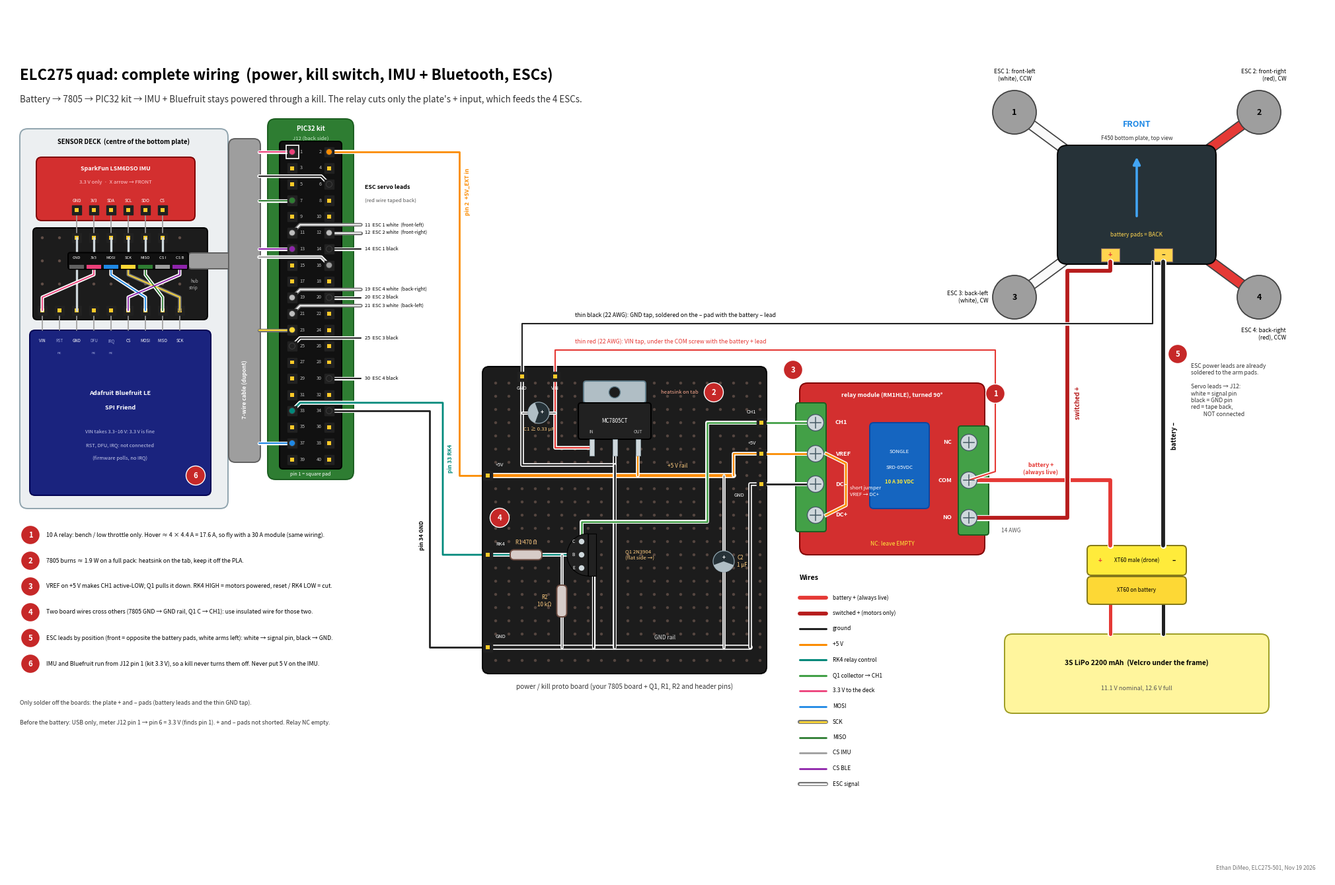

Reproduce this figure in Python.
# ==============================================================================================
#  ELC275 DRONE PROJECT  -  Ethan DiMeo
#  File    : docs/wiring/src/complete_wiring.py
#  Part    : wiring diagrams
#  What    : Draws the wiring diagram (PNG + PDF next to this folder).
#  FUNCTIONS: W(), T(), box(), screw(), hpin(), tag(), ecap(), res(), yrow()
# ==============================================================================================

# Pictorial ("real parts") wiring diagram: power + Bluetooth emergency stop.
# Same circuit as power_kill_wiring.png, drawn as the parts look.
# python3 actual_wiring.py -> actual_wiring.png / .pdf
import matplotlib
matplotlib.use("Agg")
import matplotlib.pyplot as plt
from matplotlib.patches import Rectangle, FancyBboxPatch, Circle, FancyArrowPatch, Polygon, Wedge

# real-ish wire colours
RED = "#e53935"      # battery + (thick)
BLK = "#212121"      # ground
ORG = "#fb8c00"      # +5 V
TEAL = "#00897b"     # RK4 -> R1
GRN = "#43a047"      # Q1 collector -> CH1
WHT = "#f5f5f5"      # ESC signal
BLU = "#1e88e5"
YEL = "#fdd835"
PUR = "#8e24aa"
PNK = "#ec407a"      # 3V3 to the deck (not red, so it is never mixed up with battery +)
GREY = "#616161"
WARN = "#c62828"


fig = plt.figure(figsize=(20.0, 12.5), dpi=150)
ax = fig.add_axes([0, 0, 1, 1])
ax.set_xlim(0, 200)
ax.set_ylim(0, 125)
ax.set_aspect("equal")
ax.axis("off")
MAIN = ax
OX, OY = 22.0, 22.0
ax2 = fig.add_axes([(48 + OX) / 200, (0 + OY) / 125, (172 - 48) / 200, 110 / 125])
ax2.set_xlim(48, 172)
ax2.set_ylim(0, 110)
ax2.set_aspect("equal")
ax2.axis("off")
ax2.patch.set_visible(False)

def W(pts, c, lw=2.2, casing="white", z=3.0):
    """Wire with a casing so crossings read as one wire passing over another."""
    xs, ys = zip(*pts)
    cas = "#757575" if c in (WHT, YEL) else casing
    ax.plot(xs, ys, color=cas, lw=lw + 2.4, solid_capstyle="round", solid_joinstyle="round", zorder=z)
    ax.plot(xs, ys, color=c, lw=lw, solid_capstyle="round", solid_joinstyle="round", zorder=z + 0.01)


def T(x, y, s, size=8, ha="left", va="center", c="black", w="normal", z=9, **kw):
    ax.text(x, y, s, fontsize=size, ha=ha, va=va, color=c, fontweight=w, zorder=z, **kw)


def box(x, y, w, h, fc, ec="#333333", lw=1.4, r=1.0, z=1, alpha=1.0):
    ax.add_patch(FancyBboxPatch((x, y), w, h, boxstyle=f"round,pad=0,rounding_size={r}",
                                fc=fc, ec=ec, lw=lw, zorder=z, alpha=alpha))


def screw(x, y, z=6):
    ax.add_patch(Circle((x, y), 1.25, fc="#cfd8dc", ec="#455a64", lw=1.0, zorder=z))
    ax.plot([x - 0.8, x + 0.8], [y, y], color="#455a64", lw=1.1, zorder=z + 0.1)
    ax.plot([x, x], [y - 0.8, y + 0.8], color="#455a64", lw=1.1, zorder=z + 0.1)


def hpin(x, y, z=7):
    ax.add_patch(Rectangle((x - 0.7, y - 0.7), 1.4, 1.4, fc="#212121", ec="#212121", zorder=z))
    ax.add_patch(Rectangle((x - 0.3, y - 0.3), 0.6, 0.6, fc="#ffca28", ec="none", zorder=z + 0.1))


def tag(x, y, n):
    ax.add_patch(Circle((x, y), 1.45, fc=WARN, ec="white", lw=1.0, zorder=12))
    T(x, y - 0.05, str(n), size=8.2, ha="center", c="white", w="bold", z=13)


# ===== power section drawn in ax2 (old sheet coordinates)
ax = ax2
# ================================================================== power / kill proto board
BX0, BY0, BX1, BY1 = 50, 9, 93, 55.5
box(BX0, BY0, BX1 - BX0, BY1 - BY0, "#1c1c1c", ec="#000000", r=1.0, z=1)
for gx in range(52, 93, 2):
    for gy in range(11, 55, 2):
        ax.add_patch(Circle((gx, gy), 0.22, fc="#8d6e63", ec="none", zorder=1.1, alpha=0.5))
T(71.5, 7.0, "power / kill proto board (your 7805 board + Q1, R1, R2 and header pins)", size=7.2, ha="center",
  c="#333333")

BP = {
    "GNDin": (56.0, 54.0), "VIN": (61.0, 54.0),
    "5Vj": (50.8, 39.0), "RK4": (50.8, 27.0), "GNDj": (50.8, 13.0),
    "CH1": (92.2, 47.0), "5Vr": (92.2, 42.3), "GNDr": (92.2, 37.7),
}
# rails (bare tinned wire / solder bridges on the back)
W([BP["5Vj"], (88.0, 39.0)], ORG, lw=3.2, z=3)
W([BP["GNDj"], (90.5, 13.0)], BLK, lw=3.2, z=3)
T(78.0, 40.4, "+5 V rail", size=6.0, c="#ffcc80", z=9)
T(76.0, 14.4, "GND rail", size=6.0, c="#e0e0e0", z=9)

# 7805, front view, legs into the board: IN  GND  OUT
box(64.5, 44.5, 11, 5.5, "#212121", ec="#000000", r=0.4, z=6)
box(65.3, 50.0, 9.4, 3.3, "#b0bec5", ec="#607d8b", r=0.4, z=5.9)
ax.add_patch(Circle((70, 51.6), 0.85, fc="#1c1c1c", ec="#607d8b", zorder=6.1))
T(70, 47.2, "MC7805CT", size=5.8, ha="center", c="white", z=9)
for x, lab in ((66.5, "IN"), (70.0, "GND"), (73.5, "OUT")):
    ax.add_patch(Rectangle((x - 0.35, 42.0), 0.7, 2.5, fc="#cfd8dc", ec="#90a4ae", lw=0.5, zorder=6))
T(66.5, 45.6, "IN", size=4.8, ha="center", c="#bdbdbd", z=9)
T(73.5, 45.6, "OUT", size=4.8, ha="center", c="#bdbdbd", z=9)
T(77.0, 51.6, "heatsink on tab", size=5.6, c="#ffab91", z=9)
tag(85.0, 51.6, 2)


def ecap(x, y, label, horiz):
    ax.add_patch(Circle((x, y), 1.6, fc="#263238", ec="#90a4ae", lw=0.9, zorder=6))
    if horiz:   # + on the right, stripe (-) on the left
        ax.add_patch(Wedge((x, y), 1.6, 110, 250, fc="#b0bec5", ec="none", zorder=6.1))
        T(x + 0.5, y, "+", size=6, ha="center", c="white", w="bold", z=9)
    else:       # + on top, stripe (-) at the bottom
        ax.add_patch(Wedge((x, y), 1.6, 200, 340, fc="#b0bec5", ec="none", zorder=6.1))
        T(x, y + 0.5, "+", size=6, ha="center", c="white", w="bold", z=9)
    T(x + 2.0, y + (2.2 if horiz else 0), label, size=5.8, c="#ffcc80", z=9)


def res(x, y, horiz, label, lx=0, ly=0):
    if horiz:
        box(x - 2.4, y - 0.75, 4.8, 1.5, "#d7ccc8", ec="#6d4c41", r=0.6, z=6)
    else:
        box(x - 0.75, y - 2.4, 1.5, 4.8, "#d7ccc8", ec="#6d4c41", r=0.6, z=6)
    T(x + lx, y + ly, label, size=5.8, ha="center", c="#ffcc80", z=9)


# VIN -> 7805 IN ; GND in -> 7805 GND ; C1 across them
W([BP["VIN"], (61, 43.2), (66.5, 43.2)], RED, lw=1.6, z=4)
W([BP["GNDin"], (56, 40.6), (70, 40.6), (70, 42.0)], BLK, lw=1.6, z=4)
W([(56, 48.5), (61, 48.5)], GREY, lw=1.0, z=4.5)
ecap(58.5, 48.5, "", horiz=True)
T(58.5, 46.0, "C1 ≥ 0.33 µF", size=5.6, ha="center", c="#ffcc80", z=9)
# 7805 OUT -> +5 V rail
W([(73.5, 42.0), (73.5, 39.0)], ORG, lw=1.6, z=4)
# 7805 GND -> GND rail: insulated jumper over the +5 V rail
W([(70, 40.6), (70, 13.0)], BLK, lw=1.8, z=5.2)
# C2 between the rails
W([(86.5, 39.0), (86.5, 13.0)], GREY, lw=1.0, z=4.5)
ecap(86.5, 26.0, "C2\n1 µF", horiz=False)
# rail ends -> right header
W([(88.0, 39.0), (88.0, 42.3), BP["5Vr"]], ORG, lw=1.6, z=4)
W([(90.5, 13.0), (90.5, 37.7), BP["GNDr"]], BLK, lw=1.6, z=4)

# relay driver: RK4 -> R1 -> B ; R2 B -> GND ; E -> GND ; C -> CH1
W([BP["RK4"], (65.0, 27.0)], TEAL, lw=1.6, z=4)
res(56.6, 27.0, True, "R1 470 Ω", ly=1.9)
W([(62.0, 27.0), (62.0, 13.0)], GREY, lw=1.0, z=4.5)
res(62.0, 20.0, False, "R2\n10 kΩ", lx=-2.6)
W([(65.0, 25.0), (66.8, 25.0), (66.8, 13.0)], BLK, lw=1.4, z=4)
# Q1 2N3904 seen from above, flat face to the right: pins C (top), B, E (bottom)
ax.add_patch(Wedge((66.0, 27.0), 3.2, 90, 270, fc="#212121", ec="#000000", lw=0.8, zorder=6))
ax.add_patch(Rectangle((66.0, 23.8), 1.2, 6.4, fc="#212121", ec="#000000", lw=0.8, zorder=6))
for y, lab in ((29.0, "C"), (27.0, "B"), (25.0, "E")):
    ax.add_patch(Circle((65.0, y), 0.42, fc="#cfd8dc", ec="none", zorder=6.5))
    T(65.0 - 1.0, y, lab, size=4.8, ha="right", c="white", z=9)
T(71.6, 27.0, "Q1 2N3904\n(flat side →)", size=5.6, c="#ffcc80", z=9)
# C -> CH1: insulated jumper over the GND jumper and the +5 V rail
W([(65.0, 29.0), (65.0, 32.0), (84.0, 32.0), (84.0, 47.0), BP["CH1"]], GRN, lw=1.8, z=5.5)
tag(52.6, 32.6, 4)

for name, (x, y) in BP.items():
    hpin(x, y, z=8)
T(56.0, 52.2, "GND", size=5.4, ha="center", c="white", z=9)
T(61.0, 52.2, "VIN", size=5.4, ha="center", c="white", z=9)
T(52.0, 40.6, "+5V", size=5.4, c="white", z=9)
T(52.0, 28.6, "RK4", size=5.4, c="white", z=9)
T(52.0, 14.6, "GND", size=5.4, c="white", z=9)
T(91.4, 48.6, "CH1", size=5.4, ha="right", c="white", z=9)
T(91.4, 43.9, "+5V", size=5.4, ha="right", c="white", z=9)
T(89.6, 36.0, "GND", size=5.4, ha="right", c="white", z=9)

# ================================================================== relay module (turned so its terminals face the wires)
RX0, RY0, RX1, RY1 = 98, 27, 126, 53
box(RX0, RY0, RX1 - RX0, RY1 - RY0, "#d32f2f", ec="#7f0000", r=1.2, z=1)
box(RX0 - 0.6, 30.5, 4.6, 19.5, "#43a047", ec="#1b5e20", r=0.4, z=2)
RT = {"CH1": (100.4, 47.0), "VREF": (100.4, 42.3), "DC-": (100.4, 37.7), "DC+": (100.4, 33.0)}
for k, (x, y) in RT.items():
    screw(x, y)
    T(103.4, y, k.replace("-", "–"), size=6.6, c="white", w="bold", z=9)
box(RX1 - 4.0, 30.0, 4.6, 16.5, "#43a047", ec="#1b5e20", r=0.4, z=2)
RP = {"NC": (123.6, 44.0), "COM": (123.6, 38.3), "NO": (123.6, 32.6)}
for k, (x, y) in RP.items():
    screw(x, y)
    T(121.0, y, k, size=6.6, c="white", w="bold", ha="right", z=9)
box(108.6, 34.0, 9.0, 13.0, "#1565c0", ec="#0d47a1", r=0.6, z=2)
T(113.1, 42.6, "SONGLE", size=5.6, ha="center", c="white", z=9)
T(113.1, 40.2, "SRD-05VDC", size=5.6, ha="center", c="white", z=9)
T(113.1, 38.0, "10 A 30 VDC", size=5.6, ha="center", c="#ffeb3b", w="bold", z=9)
T(112.0, 51.2, "relay module (RM1HLE), turned 90°", size=6.4, ha="center", c="white", w="bold", z=9)
T(112.0, 28.6, "NC: leave EMPTY", size=6.2, ha="center", c="#ffeb3b", z=9)
tag(127.6, 51.4, 1)
# jumper on the module: VREF -> DC+
ax.plot([102.0, 105.0, 105.0, 102.0], [42.3, 40.8, 34.5, 33.0], color="#ffffff", lw=4.0, zorder=7.5,
        solid_joinstyle="round")
ax.plot([102.0, 105.0, 105.0, 102.0], [42.3, 40.8, 34.5, 33.0], color=ORG, lw=2.0, zorder=7.6,
        solid_joinstyle="round")
T(105.6, 36.6, "short jumper\nVREF → DC+", size=5.6, c="white", z=9)
tag(97.0, 55.0, 3)

# board -> relay (dupont on the header pin, bare end under the screw)
W([BP["CH1"], RT["CH1"]], GRN, lw=2.0, z=5)
W([BP["5Vr"], RT["VREF"]], ORG, lw=2.0, z=5)
W([BP["GNDr"], RT["DC-"]], BLK, lw=2.0, z=5)

# ================================================================== frame: bottom plate + arms (top view, FRONT up)
FX, FY = 149.0, 80.0
ARMC = {(-1, 1): "white", (1, 1): "red", (-1, -1): "white", (1, -1): "red"}
ESCN = {(-1, 1): ("1", "front-left", "CCW"), (1, 1): ("2", "front-right", "CW"),
        (-1, -1): ("3", "back-left", "CW"), (1, -1): ("4", "back-right", "CCW")}
for (dx, dy), col in ARMC.items():
    mx, my = FX + dx * 18.5, FY + dy * 14.0
    face = "#fafafa" if col == "white" else "#e53935"
    ax.plot([FX + dx * 9, mx], [FY + dy * 7, my], color="#424242", lw=12, solid_capstyle="round", zorder=1.5)
    ax.plot([FX + dx * 9, mx], [FY + dy * 7, my], color=face, lw=9.5, solid_capstyle="round", zorder=1.6)
    ax.add_patch(Circle((mx, my), 3.3, fc="#9e9e9e", ec="#424242", lw=1.3, zorder=1.7))
    n, nm, sp = ESCN[(dx, dy)]
    T(mx, my, n, size=9, ha="center", w="bold", z=9)
    lab = f"ESC {n}: {nm}\n({col}), {sp}"
    if dx < 0 and dy > 0:
        T(mx, my + 5.6, lab, size=6.2, ha="center")
    elif dx < 0:
        T(mx - 4.0, my, lab, size=6.2, ha="right")
    elif dy > 0:
        T(171.6, my + 5.6, lab, size=6.2, ha="right")
    else:
        T(171.6, my - 5.6, lab, size=6.2, ha="right")
box(FX - 12, FY - 9, 24, 18, "#263238", ec="#000000", r=1.5, z=1.8)
ax.add_patch(FancyArrowPatch((FX, FY - 2), (FX, FY + 7.5), arrowstyle="-|>", mutation_scale=16, color="#42a5f5",
                             lw=2.6, zorder=2))
T(FX, FY + 12.2, "FRONT", size=9, ha="center", c="#1e88e5", w="bold", z=9)
T(FX, FY + 10.0, "F450 bottom plate, top view", size=6.0, ha="center", c="#333333", z=9)
T(FX, FY - 4.6, "battery pads = BACK", size=6.0, ha="center", c="#ffd54f", z=9)
PAD = {"+": (FX - 4.0, FY - 7.6), "-": (FX + 4.0, FY - 7.6)}
for k, (x, y) in PAD.items():
    ax.add_patch(Rectangle((x - 1.4, y - 1.0), 2.8, 2.0, fc="#ffd54f", ec="#8d6e63", lw=0.8, zorder=2.2))
    T(x, y, "+" if k == "+" else "–", size=7.5, ha="center", c=RED if k == "+" else BLK, w="bold", z=9)

# ================================================================== battery + XT60
box(129, 3, 40, 12, "#fff59d", ec="#9e9d24", r=1.2, z=1)
T(149, 10.6, "3S LiPo 2200 mAh  (Velcro under the frame)", size=7.4, ha="center", w="bold")
T(149, 6.8, "11.1 V nominal, 12.6 V full", size=6.6, ha="center", c="#555555")
W([(145, 15), (145, 19.5)], RED, lw=3.6, z=3)
W([(153, 15), (153, 19.5)], BLK, lw=3.6, z=3)
box(141.5, 19.5, 15, 4.2, "#fdd835", ec="#827717", r=0.6, z=4)
box(141.5, 23.9, 15, 4.5, "#ffeb3b", ec="#827717", r=0.6, z=4)
T(149, 21.6, "XT60 on battery", size=5.8, ha="center", z=9)
T(149, 26.1, "XT60 male (drone)", size=5.8, ha="center", z=9)
T(143.4, 26.1, "+", size=7, c=RED, w="bold", ha="center", z=9)
T(154.6, 26.1, "–", size=7, w="bold", ha="center", z=9)

# thick battery - : XT60 -> plate - pad
W([(153, 28.4), (153, PAD["-"][1] - 1.0)], BLK, lw=4.2, z=5)
# thick battery + : XT60 -> relay COM (always live)
W([(145, 28.4), (145, 38.3), RP["COM"]], RED, lw=4.2, z=5)
# switched + : relay NO -> plate + pad
W([RP["NO"], (138.5, 32.6), (138.5, 70.0), (PAD["+"][0], 70.0), (PAD["+"][0], PAD["+"][1] - 1.0)],
  "#b71c1c", lw=4.2, z=5.5)
T(139.6, 50.0, "switched +", size=6.8, c="#b71c1c", w="bold", rotation=90)
T(134.5, 40.0, "battery +\n(always live)", size=6.2, c=RED, w="bold", ha="center")
T(154.2, 45.0, "battery –", size=6.8, w="bold", rotation=90)
T(130.0, 30.6, "14 AWG", size=6.0, c="#555555", ha="center")

# thin taps for the 7805 board
W([RP["COM"], (127.6, 39.6), (127.6, 58.0), (61.0, 58.0), BP["VIN"]], RED, lw=1.5, z=6)
W([(PAD["-"][0] - 1.6, PAD["-"][1] - 1.0), (151.4, 62.0), (56.0, 62.0), BP["GNDin"]], BLK, lw=1.5, z=6.2)
T(64.0, 59.3, "thin red (22 AWG): VIN tap, under the COM screw with the battery + lead", size=6.3, c=RED)
T(64.0, 63.3, "thin black (22 AWG): GND tap, soldered on the – pad with the battery – lead", size=6.3)

# servo-lead note + ESC tag
T(157.2, 56.0, "ESC power leads are already\nsoldered to the arm pads.\n\nServo leads → J12:\nwhite = signal pin\nblack = GND pin\nred = tape back,\n          NOT connected",
  size=6.2, va="top", c="#333333")
tag(155.2, 57.4, 5)


# ======================================================================================
# MAIN SHEET (new coordinates, 200 x 125 units = 20 x 12.5 in)
# ======================================================================================
ax = MAIN

T(2, 121.6, "ELC275 quad: complete wiring  (power, kill switch, IMU + Bluetooth, ESCs)", size=16, w="bold")
T(2, 117.9, "Battery → 7805 → PIC32 kit → IMU + Bluefruit stays powered through a kill. "
  "The relay cuts only the plate's + input, which feeds the 4 ESCs.", size=9.6, c="#333333")

# ---------------------------------------------------------------- sensor deck
box(2, 56, 31.5, 57.5, "#eceff1", ec="#90a4ae", r=1.2, z=0.5)
T(17.7, 111.5, "SENSOR DECK  (centre of the bottom plate)", size=6.8, ha="center", w="bold")

COL = [5.4 + 2.6 * c for c in range(9)]
R0, R1, R2, R3 = 97.0, 93.5, 90.0, 86.0

# IMU board
box(4.5, 99.6, 24.0, 9.6, "#d32f2f", ec="#7f0000", r=0.8, z=2)
T(16.5, 107.4, "SparkFun LSM6DSO IMU", size=6.4, ha="center", c="white", w="bold")
T(16.5, 105.4, "3.3 V only  ·  X arrow → FRONT", size=5.6, ha="center", c="#ffcdd2")
for c, lab in zip(range(2, 8), ("GND", "3V3", "SDA", "SCL", "SDO", "CS")):
    T(COL[c], 102.6, lab, size=4.6, ha="center", c="white", z=9)
    ax.plot([COL[c], COL[c]], [101.2, R0], color="#9e9e9e", lw=1.2, zorder=2.5)
    hpin(COL[c], 101.2, z=3)

# hub strip (perfboard)
box(4.0, 84.6, 26.4, 13.9, "#1c1c1c", ec="#000000", r=0.6, z=1)
for gx in COL:
    for gy in (R0, R1, R2, R3):
        ax.add_patch(Circle((gx, gy), 0.22, fc="#8d6e63", ec="none", zorder=1.1, alpha=0.6))
T(29.0, 89.9, "hub\nstrip", size=4.6, ha="right", c="#bdbdbd", z=9)
for c in range(2, 8):
    hpin(COL[c], R0, z=4)
for c in range(0, 9):
    hpin(COL[c], R3, z=4)
# solder bridges (silver): IMU pin -> header pin beside it; Bluefruit GND -> header GND
for c in range(2, 8):
    ax.plot([COL[c], COL[c]], [R0, R1], color="#cfd8dc", lw=2.4, zorder=4.5, solid_capstyle="round")
ax.plot([COL[2], COL[2]], [R3, R1], color="#cfd8dc", lw=2.4, zorder=4.5, solid_capstyle="round")
# insulated links from the Bluefruit pins to the header
for (cf, ct, colr) in ((0, 3, PNK), (6, 4, BLU), (8, 5, YEL), (7, 6, "#2e7d32"), (5, 8, PUR)):
    W([(COL[cf], R3), (COL[cf], 88.0), (COL[ct], 91.4), (COL[ct], R1)], colr, lw=1.3, z=5)
# 7-pin dupont housing on the header row (pins up through the strip, cable plugs on top)
box(COL[2] - 1.3, R1 - 1.25, COL[8] - COL[2] + 2.6, 2.5, "#111111", ec="#000000", r=0.3, z=6)
for c, lab, colr in ((2, "GND", BLK), (3, "3V3", PNK), (4, "MOSI", BLU), (5, "SCK", YEL), (6, "MISO", "#2e7d32"),
                     (7, "CS I", "#9e9e9e"), (8, "CS B", PUR)):
    ax.add_patch(Rectangle((COL[c] - 1.1, R1 - 1.15), 2.2, 0.55, fc=colr if colr != BLK else "#616161",
                           ec="none", zorder=6.5))
    T(COL[c], R1 + 0.45, lab, size=4.2, ha="center", c="white", z=9)

# Bluefruit board
box(3.5, 58.0, 27.4, 25.0, "#1a237e", ec="#000051", r=0.8, z=2)
for c, lab in enumerate(("VIN", "RST", "GND", "DFU", "IRQ", "CS", "MOSI", "MISO", "SCK")):
    nc = lab in ("RST", "DFU", "IRQ")
    T(COL[c], 81.4, lab, size=4.4, ha="center", c="#9fa8da" if nc else "white", z=9)
    ax.plot([COL[c], COL[c]], [83.0, R3], color="#9e9e9e", lw=1.2, zorder=2.5)
for c in (1, 3, 4):
    T(COL[c], 79.6, "nc", size=4.2, ha="center", c="#9fa8da", z=9)
T(17.2, 73.5, "Adafruit Bluefruit LE", size=6.6, ha="center", c="white", w="bold")
T(17.2, 71.3, "SPI Friend", size=6.6, ha="center", c="white", w="bold")
T(17.2, 67.6, "VIN takes 3.3–16 V: 3.3 V is fine", size=5.4, ha="center", c="#c5cae9")
T(17.2, 65.6, "RST, DFU, IRQ: not connected", size=5.4, ha="center", c="#c5cae9")
T(17.2, 63.6, "(firmware polls, no IRQ)", size=5.4, ha="center", c="#c5cae9")
tag(28.6, 61.0, 6)

# ---------------------------------------------------------------- J12 header
box(39.5, 60.4, 13.0, 54.6, "#2e7d32", ec="#1b5e20", r=1.2, z=1)
T(46.0, 113.5, "PIC32 kit", size=7.0, ha="center", c="white", w="bold")
T(46.0, 112.0, "J12 (back side)", size=5.6, ha="center", c="#c8e6c9")
box(41.3, 62.0, 9.4, 49.6, "#111111", ec="#000000", r=0.5, z=2)
XO, XE = 43.2, 48.8


def yrow(k):
    return 110.0 - 2.45 * k


PIN = {}
for k in range(20):
    o, e = 2 * k + 1, 2 * k + 2
    PIN[o] = (XO, yrow(k))
    PIN[e] = (XE, yrow(k))
    hpin(XO, yrow(k))
    hpin(XE, yrow(k))
    T(44.35, yrow(k), str(o), size=5.2, c="#bdbdbd", z=8)
    T(47.65, yrow(k), str(e), size=5.2, c="#bdbdbd", ha="right", z=8)
ax.add_patch(Rectangle((XO - 0.95, yrow(0) - 0.95), 1.9, 1.9, fill=False, ec="#ffffff", lw=1.2, zorder=8))
T(46.0, 61.2, "pin 1 = square pad", size=5.2, ha="center", c="white", z=8)

# ---------------------------------------------------------------- 7-wire cable (sleeve) hub -> J12
SLX0, SLX1 = 33.6, 38.4
box(COL[8] + 1.3, R1 - 1.2, SLX0 - COL[8] - 1.0, 2.4, "#9e9e9e", ec="#616161", r=0.5, z=3)
box(SLX0, 63.0, SLX1 - SLX0, 49.0, "#9e9e9e", ec="#616161", r=1.0, z=3)
T((SLX0 + SLX1) / 2, 74.0, "7-wire cable (dupont)", size=6.0, ha="center", c="white", w="bold", rotation=90, z=9)
DECK = [(1, PNK, "3V3"), (6, BLK, "GND"), (7, "#2e7d32", "MISO"), (13, PUR, "CS BLE"),
        (16, "#9e9e9e", "CS IMU"), (23, YEL, "SCK"), (37, BLU, "MOSI")]
for p, c, lab in DECK:
    x, y = PIN[p]
    if p % 2 == 1:
        pts = [(SLX1 - 0.2, y), (x, y)]
    else:
        pts = [(SLX1 - 0.2, y + 1.22), (x - 1.2, y + 1.22), (x, y)]
    W(pts, c, lw=1.5, z=4)
    ax.add_patch(Circle((x, y), 0.45, fc=c, ec="#424242", lw=0.6, zorder=8.5))

# ---------------------------------------------------------------- ESC servo leads (right of J12)
ESC = [(11, WHT, "11  ESC 1 white  (front-left)"), (12, WHT, "12  ESC 2 white  (front-right)"),
       (14, BLK, "14  ESC 1 black"), (19, WHT, "19  ESC 4 white  (back-right)"), (20, BLK, "20  ESC 2 black"),
       (21, WHT, "21  ESC 3 white  (back-left)"), (25, BLK, "25  ESC 3 black"), (30, BLK, "30  ESC 4 black")]
for p, c, lab in ESC:
    x, y = PIN[p]
    if p % 2 == 0:
        pts = [(x, y), (53.6, y)]
        ly = y
    else:
        ly = y + 1.22
        pts = [(x, y), (x + 1.2, ly), (53.6, ly)]
    W(pts, c, lw=1.5, z=4)
    ax.add_patch(Circle((x, y), 0.45, fc=c if c != WHT else "#bdbdbd", ec="#424242", lw=0.6, zorder=8.5))
    T(54.2, ly, lab, size=5.3)
T(54.2, 104.6, "ESC servo leads", size=6.4, w="bold")
T(54.2, 102.6, "(red wire taped back)", size=5.6, c="#555555")

# ---------------------------------------------------------------- J12 -> power board (board drawn in ax2)
BP5, BPR, BPG = (72.8, 61.0), (72.8, 49.0), (72.8, 35.0)
W([PIN[2], (68.5, 110.0), (68.5, BP5[1]), BP5], ORG, lw=2.0, z=5)
W([PIN[33], (XO + 1.2, yrow(16) + 1.22), (66.0, yrow(16) + 1.22), (66.0, BPR[1]), BPR], TEAL, lw=2.0, z=5)
W([PIN[34], (64.0, yrow(16)), (64.0, BPG[1]), BPG], BLK, lw=2.0, z=5)
ax.add_patch(Circle(PIN[2], 0.45, fc=ORG, ec="#424242", lw=0.6, zorder=8.5))
ax.add_patch(Circle(PIN[33], 0.45, fc=TEAL, ec="#424242", lw=0.6, zorder=8.5))
ax.add_patch(Circle(PIN[34], 0.45, fc=BLK, ec="#424242", lw=0.6, zorder=8.5))
T(69.3, 104.0, "pin 2  +5V_EXT in", size=6.2, c=ORG, w="bold", rotation=90)
T(66.7, 63.6, "pin 33 RK4", size=6.0, c=TEAL, w="bold", rotation=90)
T(63.3, 52.0, "pin 34 GND", size=6.0, w="bold", rotation=90, ha="right")

# ---------------------------------------------------------------- notes
notes = [
    (1, "10 A relay: bench / low throttle only. Hover ≈ 4 × 4.4 A = 17.6 A, so fly with a 30 A module (same wiring)."),
    (2, "7805 burns ≈ 1.9 W on a full pack: heatsink on the tab, keep it off the PLA."),
    (3, "VREF on +5 V makes CH1 active-LOW; Q1 pulls it down. RK4 HIGH = motors powered, reset / RK4 LOW = cut."),
    (4, "Two board wires cross others (7805 GND → GND rail, Q1 C → CH1): use insulated wire for those two."),
    (5, "ESC leads by position (front = opposite the battery pads, white arms left): white → signal pin, black → GND."),
    (6, "IMU and Bluefruit run from J12 pin 1 (kit 3.3 V), so a kill never turns them off. Never put 5 V on the IMU."),
]
y = 52.0
for n, s in notes:
    tag(3.6, y, n)
    T(6.0, y, s, size=6.3)
    y -= 3.9
T(2.0, 26.6, "Only solder off the boards: the plate + and – pads (battery leads and the thin GND tap).", size=6.3,
  c="#333333")
T(2.0, 23.6, "Before the battery: USB only, meter J12 pin 1 → pin 6 = 3.3 V (finds pin 1). + and – pads not "
  "shorted. Relay NC empty.", size=6.3, c="#333333")

# ---------------------------------------------------------------- legend (under the relay)
lx, ly = 120.0, 45.5
T(lx, ly, "Wires", size=7.6, w="bold")
LEG = [(RED, "battery + (always live)", 4.2), ("#b71c1c", "switched + (motors only)", 4.2), (BLK, "ground", 2.2),
       (ORG, "+5 V", 2.2), (TEAL, "RK4 relay control", 2.2), (GRN, "Q1 collector → CH1", 2.2),
       (PNK, "3.3 V to the deck", 2.0), (BLU, "MOSI", 2.0), (YEL, "SCK", 2.0), ("#2e7d32", "MISO", 2.0),
       ("#9e9e9e", "CS IMU", 2.0), (PUR, "CS BLE", 2.0), (WHT, "ESC signal", 2.0)]
for i, (c, lab, lw) in enumerate(LEG):
    yy = ly - 3.0 - i * 2.35
    W([(lx, yy), (lx + 4, yy)], c, lw=lw, z=4)
    T(lx + 5.0, yy, lab, size=6.0)
T(198.0, 1.6, "Ethan DiMeo, ELC275-501, Nov 19 2026", size=6.0, c="#757575", ha="right")

for ext in ("png", "pdf"):
    fig.savefig(f"complete_wiring.{ext}", dpi=150)
print("saved")
